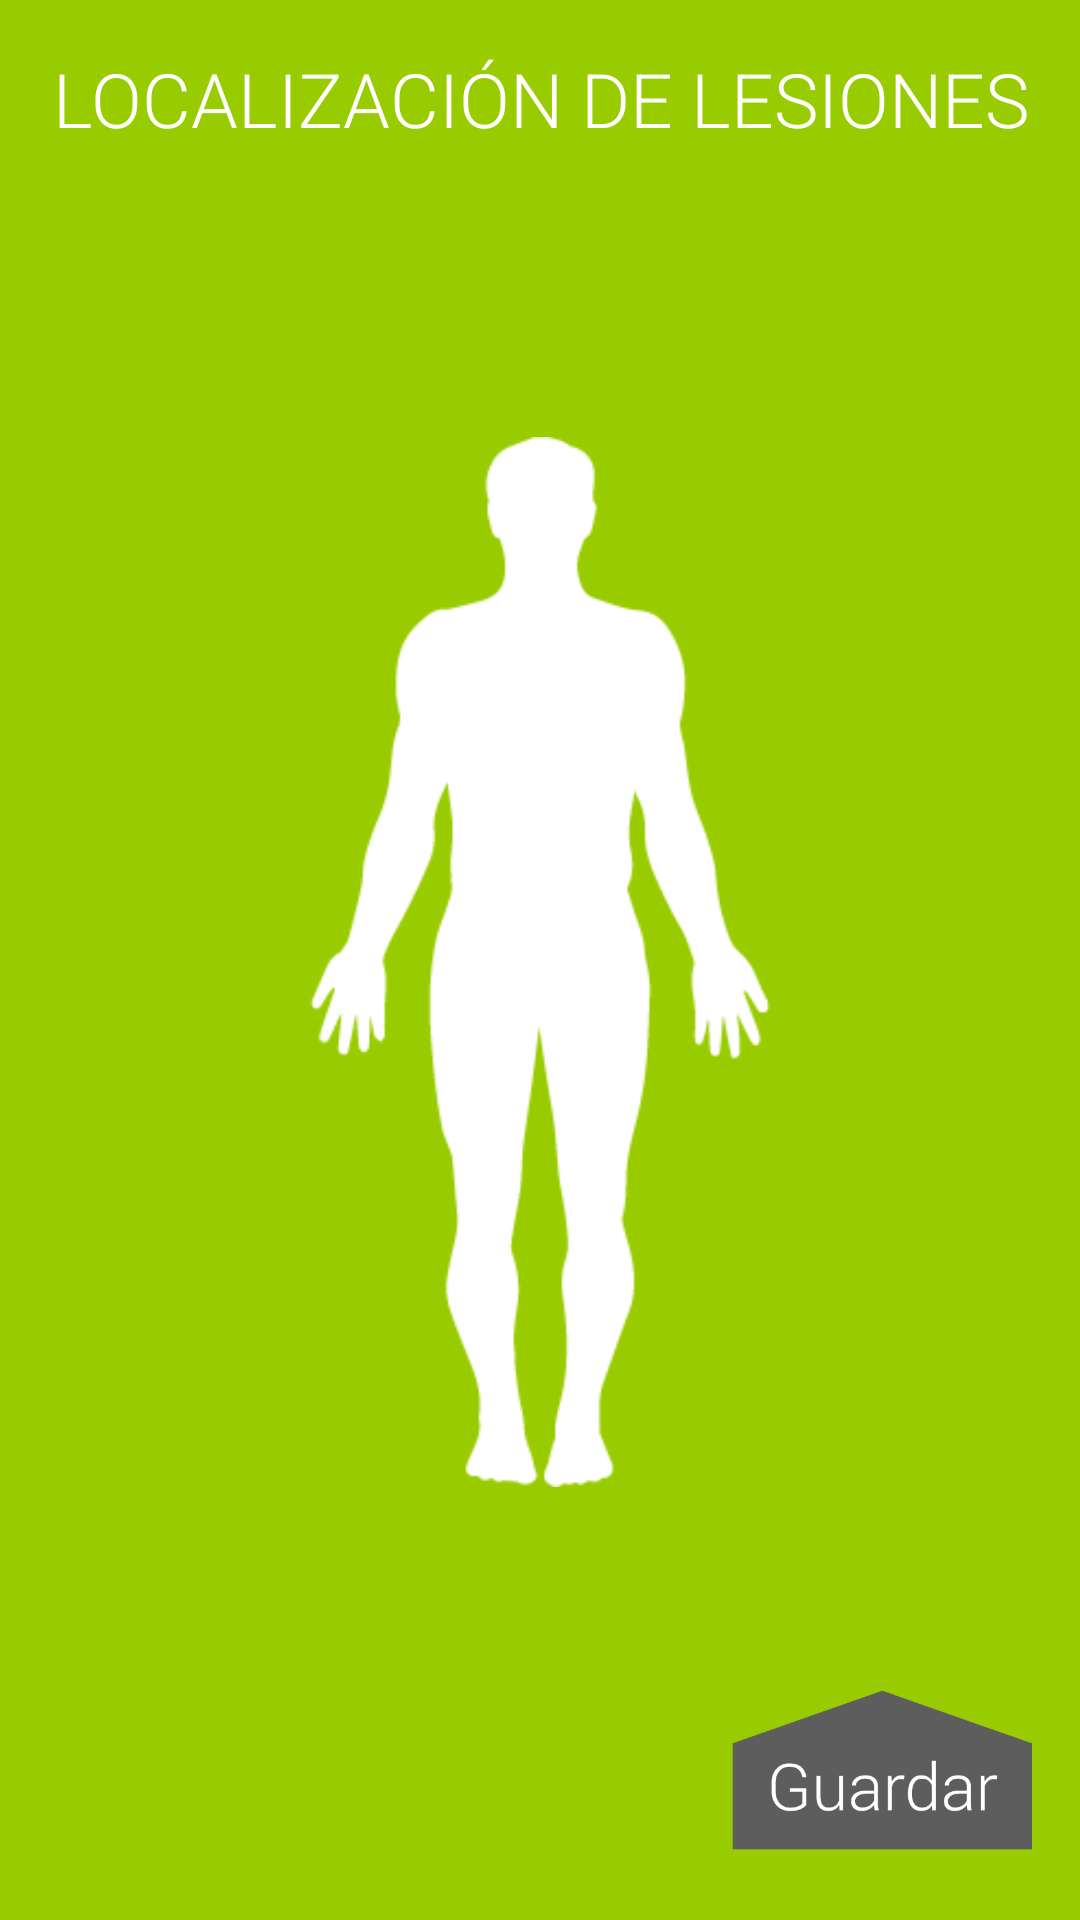

Write the Android layout XML for this screen, with the resource values it uses.
<!-- AndroidManifest.xml: application theme AppTheme -->
<!-- res/layout/fragment_question_localizacion.xml -->
<RelativeLayout xmlns:android="http://schemas.android.com/apk/res/android"
    xmlns:tools="http://schemas.android.com/tools"
    android:layout_width="match_parent"
    android:layout_height="match_parent"
    android:background="@color/color_green_localizacion"
    tools:context="i2t.cideim.leishmaniasis.QuestionActivity$PlaceholderFragment">

    <RelativeLayout
        android:id="@+id/header"
        android:layout_width="fill_parent"
        android:layout_height="wrap_content"
        android:layout_alignParentLeft="true"
        android:layout_alignParentStart="true"
        android:layout_alignParentTop="true"
        android:background="@color/color_green_localizacion">

        <TextView
            android:id="@+id/textViewTitle"
            android:layout_width="match_parent"
            android:layout_height="wrap_content"
            android:layout_alignParentLeft="true"
            android:layout_alignParentStart="true"
            android:layout_alignParentTop="true"
            android:layout_marginTop="@dimen/activity_vertical_margin"
            android:fontFamily="sans-serif-light"
            android:gravity="center"
            android:text="@string/question_localizacion_title"
            android:textColor="@color/color_white"
            android:textSize="@dimen/title" />

        <ImageView
            android:id="@+id/imageViewInfo"
            android:layout_width="@dimen/help_icons_size"
            android:layout_height="@dimen/help_icons_size"
            android:layout_alignParentEnd="true"
            android:layout_alignParentRight="true"
            android:layout_alignParentTop="true"
            android:contentDescription="@string/info"
            android:src="@drawable/info"
            android:visibility="invisible" />
    </RelativeLayout>

    <RelativeLayout
        android:id="@+id/footer"
        android:layout_width="wrap_content"
        android:layout_height="wrap_content"
        android:layout_alignParentBottom="true"
        android:layout_alignParentLeft="true"
        android:layout_alignParentStart="true"
        android:background="@color/color_green_localizacion">

        <ImageView
            android:id="@+id/imageViewAbout"
            android:layout_width="@dimen/help_icons_size"
            android:layout_height="@dimen/help_icons_size"
            android:layout_alignParentLeft="true"
            android:layout_alignParentStart="true"
            android:layout_centerVertical="true"
            android:contentDescription="@string/about"
            android:src="@drawable/about"
            android:visibility="invisible" />
    </RelativeLayout>

    <RelativeLayout
        android:id="@+id/body"
        android:layout_width="fill_parent"
        android:layout_height="fill_parent"
        android:layout_above="@+id/footer"
        android:layout_below="@+id/header"
        android:layout_centerHorizontal="true"
        android:background="@color/color_green_localizacion">

        <ImageView
            android:id="@+id/imageView"
            android:layout_width="@dimen/location_body"
            android:layout_height="@dimen/location_body"
            android:layout_centerHorizontal="true"
            android:layout_centerVertical="true"
            android:src="@drawable/figura" />

        <View
            android:id="@+id/view"
            android:layout_width="3dp"
            android:layout_height="5dp"
            android:layout_centerHorizontal="true"
            android:layout_centerVertical="true" />

        <ToggleButton
            android:id="@+id/toggleButtonBody"
            android:layout_width="@dimen/location_body_width"
            android:layout_height="wrap_content"
            android:layout_alignBottom="@+id/view"
            android:layout_below="@+id/toggleButtonHead"
            android:layout_centerHorizontal="true"
            android:background="@color/color_transparent"
            android:checked="false"
            android:text="New ToggleButton"
            android:textOff=""
            android:textOn="" />

        <ToggleButton
            android:id="@+id/toggleButtonHead"
            android:layout_width="wrap_content"
            android:layout_height="wrap_content"
            android:layout_alignTop="@+id/imageView"
            android:layout_centerHorizontal="true"
            android:background="@color/color_transparent"
            android:checked="false"
            android:text="New ToggleButton"
            android:textOff=""
            android:textOn="" />

        <ToggleButton
            android:id="@+id/toggleButtonLeftArm"
            android:layout_width="@dimen/location_arms_width"
            android:layout_height="wrap_content"
            android:layout_alignBottom="@+id/view"
            android:layout_alignTop="@+id/toggleButtonBody"
            android:layout_toEndOf="@+id/toggleButtonBody"
            android:layout_toRightOf="@+id/toggleButtonBody"
            android:background="@color/color_transparent"
            android:checked="false"
            android:text="New ToggleButton"
            android:textOff=""
            android:textOn="" />

        <ToggleButton
            android:id="@+id/toggleButtonRightArm"
            android:layout_width="@dimen/location_arms_width"
            android:layout_height="wrap_content"
            android:layout_alignBottom="@+id/view"
            android:layout_alignTop="@+id/toggleButtonBody"
            android:layout_toLeftOf="@+id/toggleButtonBody"
            android:layout_toStartOf="@+id/toggleButtonBody"
            android:background="@color/color_transparent"
            android:checked="false"
            android:text="New ToggleButton"
            android:textOff=""
            android:textOn="" />

        <ToggleButton
            android:id="@+id/toggleButtonRightLeg"
            android:layout_width="@dimen/location_legs_width"
            android:layout_height="wrap_content"
            android:layout_alignBottom="@+id/imageView"
            android:layout_below="@+id/view"
            android:layout_toLeftOf="@+id/view"
            android:layout_toStartOf="@+id/view"
            android:background="@color/color_transparent"
            android:checked="false"
            android:text="New ToggleButton"
            android:textOff=""
            android:textOn="" />

        <ToggleButton
            android:id="@+id/toggleButtonLeftLeg"
            android:layout_width="@dimen/location_legs_width"
            android:layout_height="wrap_content"
            android:layout_alignBottom="@+id/imageView"
            android:layout_below="@+id/view"
            android:layout_toEndOf="@+id/view"
            android:layout_toRightOf="@+id/view"
            android:background="@color/color_transparent"
            android:checked="false"
            android:text="New ToggleButton"
            android:textOff=""
            android:textOn="" />

        <ImageView
            android:id="@+id/imageViewUlceraH"
            android:layout_width="@dimen/location_ulcera"
            android:layout_height="@dimen/location_ulcera"
            android:layout_alignTop="@+id/imageView"
            android:layout_centerHorizontal="true"
            android:layout_marginTop="5dp"
            android:src="@drawable/ulcera"
            android:visibility="invisible" />

        <ImageView
            android:id="@+id/imageViewUlceraB"
            android:layout_width="@dimen/location_ulcera"
            android:layout_height="@dimen/location_ulcera"
            android:layout_below="@+id/toggleButtonHead"
            android:layout_centerHorizontal="true"
            android:layout_marginTop="50dp"
            android:src="@drawable/ulcera"
            android:visibility="invisible" />

        <ImageView
            android:id="@+id/imageViewUlceraLA"
            android:layout_width="@dimen/location_ulcera"
            android:layout_height="@dimen/location_ulcera"
            android:layout_below="@+id/imageViewUlceraB"
            android:layout_toEndOf="@+id/toggleButtonBody"
            android:layout_toRightOf="@+id/toggleButtonBody"
            android:src="@drawable/ulcera"
            android:visibility="invisible" />

        <ImageView
            android:id="@+id/imageViewUlceraRA"
            android:layout_width="@dimen/location_ulcera"
            android:layout_height="@dimen/location_ulcera"
            android:layout_below="@+id/imageViewUlceraB"
            android:layout_toLeftOf="@+id/toggleButtonHead"
            android:layout_toStartOf="@+id/toggleButtonHead"
            android:src="@drawable/ulcera"
            android:visibility="invisible" />

        <ImageView
            android:id="@+id/imageViewUlceraLL"
            android:layout_width="@dimen/location_ulcera"
            android:layout_height="@dimen/location_ulcera"
            android:layout_below="@+id/view"
            android:layout_marginLeft="5dp"
            android:layout_marginTop="54dp"
            android:layout_toEndOf="@+id/view"
            android:layout_toRightOf="@+id/view"
            android:src="@drawable/ulcera"
            android:visibility="invisible" />

        <ImageView
            android:id="@+id/imageViewUlceraRL"
            android:layout_width="@dimen/location_ulcera"
            android:layout_height="@dimen/location_ulcera"
            android:layout_below="@+id/view"
            android:layout_marginRight="5dp"
            android:layout_marginTop="54dp"
            android:layout_toLeftOf="@+id/view"
            android:layout_toStartOf="@+id/view"
            android:src="@drawable/ulcera"
            android:visibility="invisible" />

    </RelativeLayout>

    <Button
        android:id="@+id/buttonSave"
        android:layout_width="@dimen/question_answer_button"
        android:layout_height="@dimen/question_answer_button"
        android:layout_alignBottom="@+id/footer"
        android:layout_alignParentEnd="true"
        android:layout_alignParentRight="true"
        android:layout_marginRight="@dimen/activity_horizontal_margin"
        android:background="@drawable/button_save"
        android:onClick="onButtonSaveClick" />
</RelativeLayout>
<!-- resources referenced by this layout -->
<resources>
  <color name="color_green_localizacion">#99cc00</color>
  <color name="color_transparent">#00000000</color>
  <color name="color_white">#ffffff</color>
  <dimen name="activity_horizontal_margin">16dp</dimen>
  <dimen name="activity_vertical_margin">16dp</dimen>
  <dimen name="help_icons_size">48dp</dimen>
  <dimen name="location_arms_width">30dp</dimen>
  <dimen name="location_body">350dp</dimen>
  <dimen name="location_body_width">65dp</dimen>
  <dimen name="location_legs_width">38dp</dimen>
  <dimen name="location_ulcera">28dp</dimen>
  <dimen name="question_answer_button">100dp</dimen>
  <dimen name="title">25sp</dimen>
  <!-- drawable about: png bitmap (drawable-hdpi, 4415 bytes) -->
  <!-- drawable button_save (drawable) -->
  <?xml version="1.0" encoding="utf-8"?>
  <selector xmlns:android="http://schemas.android.com/apk/res/android" >
      <item android:state_pressed="true" android:drawable="@drawable/guardar_over" />
      <item android:drawable="@drawable/guardar" />
  </selector>
  <!-- drawable figura: png bitmap (drawable-hdpi, 3553 bytes) -->
  <!-- drawable info: png bitmap (drawable-hdpi, 2881 bytes) -->
  <!-- drawable ulcera: png bitmap (drawable-hdpi, 8746 bytes) -->
  <string name="about">Acerca de</string>
  <string name="info">Información</string>
  <string name="question_localizacion_title">LOCALIZACIÓN DE LESIONES</string>
  <style name="AppTheme" parent="android:Theme.Holo.Light.DarkActionBar">
          
      </style>
  <!-- drawable guardar_over: png bitmap (drawable-hdpi, 3379 bytes) -->
  <!-- drawable guardar: png bitmap (drawable-hdpi, 3226 bytes) -->
</resources>
